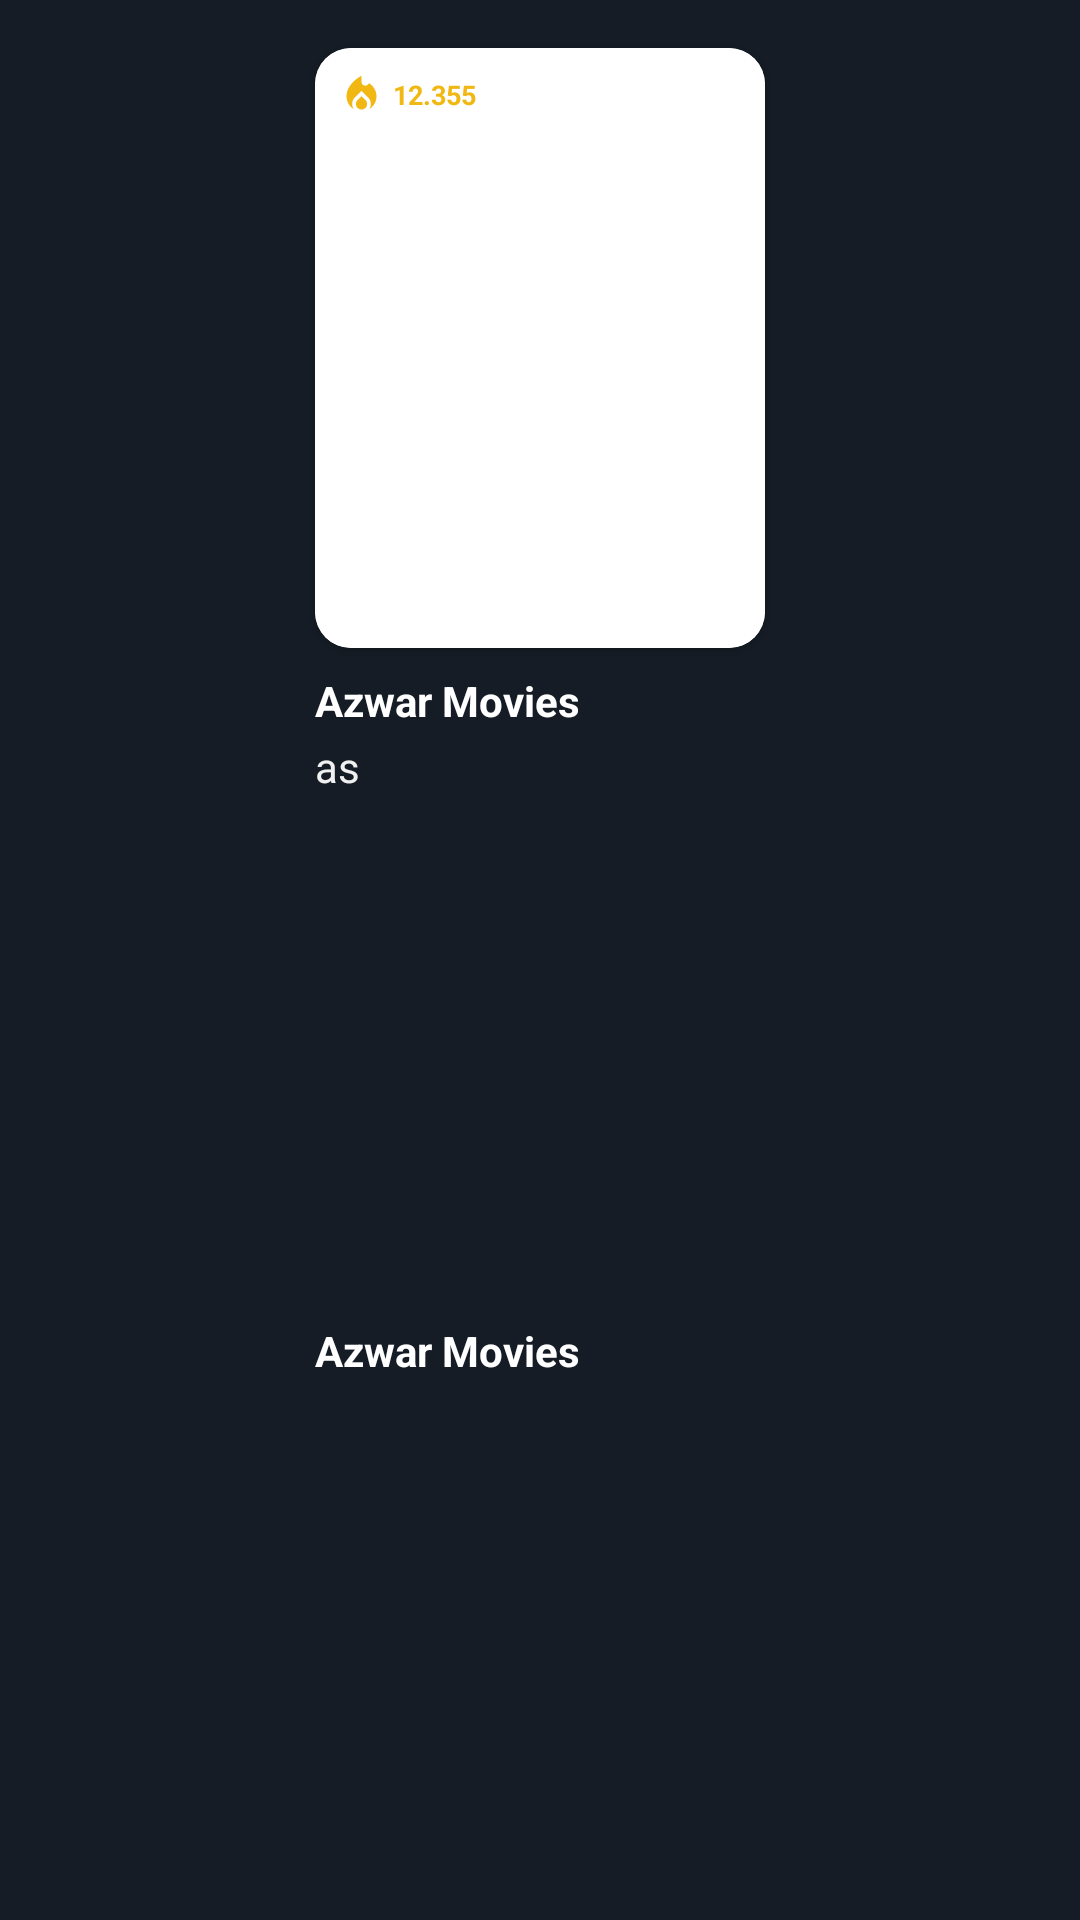

The Android layout XML behind this screen, and the referenced resources:
<!-- AndroidManifest.xml: application theme Base.Theme.Azwar_uninet -->
<!-- res/layout/cast_item.xml -->
<?xml version="1.0" encoding="utf-8"?>
<androidx.constraintlayout.widget.ConstraintLayout xmlns:android="http://schemas.android.com/apk/res/android"
    android:layout_width="wrap_content"
    android:layout_height="wrap_content"
    android:background="@color/backgroundColor"
    xmlns:app="http://schemas.android.com/apk/res-auto">

    <androidx.cardview.widget.CardView
        android:id="@+id/cardView2"
        android:layout_width="150dp"
        android:layout_height="200dp"
        android:layout_marginStart="16dp"
        android:layout_marginTop="16dp"
        android:layout_marginEnd="16dp"
        app:cardCornerRadius="12dp"
        app:cardElevation="2dp"
        app:layout_constraintEnd_toEndOf="parent"
        app:layout_constraintStart_toStartOf="parent"
        app:layout_constraintTop_toTopOf="parent">

        <androidx.constraintlayout.widget.ConstraintLayout
            android:layout_width="match_parent"
            android:layout_height="match_parent">


        <ImageView
            android:id="@+id/castPoster"
            android:layout_width="match_parent"
            android:layout_height="match_parent"
            android:scaleType="centerCrop"
            android:src="@color/white" />

            <ImageView
                android:id="@+id/imageView5"
                android:layout_width="15dp"
                android:layout_height="15dp"
                android:layout_marginStart="8dp"
                android:layout_marginTop="8dp"
                android:src="@drawable/baseline_local_fire_department_24"
                app:layout_constraintStart_toStartOf="@+id/castPoster"
                app:layout_constraintTop_toTopOf="@+id/castPoster" />

            <TextView
                android:id="@+id/popularityTV"
                android:layout_width="wrap_content"
                android:layout_height="wrap_content"
                android:layout_marginStart="3dp"
                android:text="12.355"
                android:textSize="9sp"
                android:textStyle="bold"
                android:textColor="@color/mainColor"
                app:layout_constraintBottom_toBottomOf="@+id/imageView5"
                app:layout_constraintStart_toEndOf="@+id/imageView5"
                app:layout_constraintTop_toTopOf="@+id/imageView5" />
        </androidx.constraintlayout.widget.ConstraintLayout>
    </androidx.cardview.widget.CardView>


    <TextView
        android:id="@+id/nameTV"
        android:layout_width="0dp"
        android:layout_height="wrap_content"
        android:layout_marginTop="8dp"
        android:text="@string/app_name"
        android:textColor="@color/white"
        android:textStyle="bold"
        app:layout_constraintEnd_toEndOf="@+id/cardView2"
        app:layout_constraintStart_toStartOf="@+id/cardView2"
        app:layout_constraintTop_toBottomOf="@+id/cardView2" />

    <TextView
        android:id="@+id/textView4"
        android:layout_width="wrap_content"
        android:layout_height="wrap_content"
        android:layout_marginTop="3dp"
        android:text="as"
        android:textColor="@color/gray"
        app:layout_constraintStart_toStartOf="@+id/nameTV"
        app:layout_constraintTop_toBottomOf="@+id/nameTV" />

    <TextView
        android:id="@+id/charactersTV"
        android:layout_width="0dp"
        android:layout_height="wrap_content"
        android:layout_marginTop="3dp"
        android:layout_marginBottom="8dp"
        android:text="@string/app_name"
        android:textColor="@color/white"
        android:textStyle="bold"
        app:layout_constraintBottom_toBottomOf="parent"
        app:layout_constraintEnd_toEndOf="@+id/cardView2"
        app:layout_constraintStart_toStartOf="@+id/cardView2"
        app:layout_constraintTop_toBottomOf="@+id/textView4" />

</androidx.constraintlayout.widget.ConstraintLayout>
<!-- resources referenced by this layout -->
<resources>
  <color name="backgroundColor">#151c25</color>
  <color name="gray">#F0F0F0</color>
  <color name="mainColor">#f1b814</color>
  <color name="white">#FFFFFFFF</color>
  <!-- drawable baseline_local_fire_department_24 (drawable) -->
  <vector android:height="24dp" android:tint="#F1B814"
      android:viewportHeight="24" android:viewportWidth="24"
      android:width="24dp" xmlns:android="http://schemas.android.com/apk/res/android">
      <path android:fillColor="@android:color/white" android:pathData="M12,12.9l-2.13,2.09C9.31,15.55 9,16.28 9,17.06C9,18.68 10.35,20 12,20s3,-1.32 3,-2.94c0,-0.78 -0.31,-1.52 -0.87,-2.07L12,12.9z"/>
      <path android:fillColor="@android:color/white" android:pathData="M16,6l-0.44,0.55C14.38,8.02 12,7.19 12,5.3V2c0,0 -8,4 -8,11c0,2.92 1.56,5.47 3.89,6.86C7.33,19.07 7,18.1 7,17.06c0,-1.32 0.52,-2.56 1.47,-3.5L12,10.1l3.53,3.47c0.95,0.93 1.47,2.17 1.47,3.5c0,1.02 -0.31,1.96 -0.85,2.75c1.89,-1.15 3.29,-3.06 3.71,-5.3C20.52,10.97 18.79,7.62 16,6z"/>
  </vector>
  <string name="app_name">Azwar Movies</string>
  <style name="Base.Theme.Azwar_uninet" parent="Theme.Material3.DayNight.NoActionBar">
          
           <item name="colorPrimary">@color/backgroundColor</item>
      </style>
</resources>
